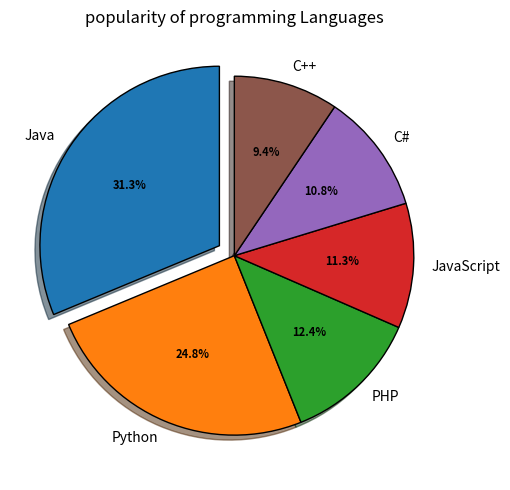

This chart was generated by the following Python code:
# -*- coding: utf-8 -*-
"""Assignment3_700745497.ipynb

Automatically generated by Colaboratory.

Original file is located at
    https://colab.research.google.com/drive/1JQzkiK9xkC66fFhoHW4RKxMeZvGNcgIf
"""

import numpy as np
a=np.random.randint(20, size=15)
#original array mentioned 
print(a.shape)       
#reshaping the array        
b=a.reshape((3, 5)) 
#shape of array
print(b.shape)                
print(b)
#replacing the max values of each row with 0
max_ind = np.argmax(b, axis=1)
row_ind = np.arange(b.shape[0])
multi_ind = np.array([row_ind, max_ind])
linear_ind = np.ravel_multi_index(multi_ind, b.shape)
b.reshape((-1))[linear_ind] = 0
print(b)

import numpy as np
x = np.array([[2,4,6], [6,8,10],[5,8,3],[7,9,5]], np.int32)
#shape
print(x.shape)
#type
print(type(x))	
#datatype
print(x.dtype)

import numpy as np
m = np.array([[3, -2],
			        [1, 0]])

#finding eigenvalues and eigenvectors
evalues, evectors = np.linalg.eig(m)

#eigen values
print("Eigen values ",evalues)

#eigen vectors
print("Eigen Vectors ",evectors)

import numpy as np
m = np.array([[0,1,2],
			        [3,4,5]])
#sum of diagonal elements
result =  np.trace(m)
print(result)

import numpy as np
x = np.array([1, 2, 3, 4, 5, 6])
#Reshape 3x2
y = np.reshape(x,(3,2))
print(y)
#Reshape 2x3
z = np.reshape(x,(2,3))
print(z)

import numpy as np
from matplotlib import pyplot as plt
def func(pct, allvalues):
    absolute = int(pct / 100.*np.sum(allvalues))
    return "{:.1f}%".format(pct, absolute)
#chart values
Popularity = [ 22.2, 17.6, 8.8, 8, 7.7, 6.7]
Programming_languages = ['Java', 'Python', 'PHP', 'JavaScript', 'C#', 'C++']
explode = [0.1, 0, 0, 0, 0, 0]
fig, ax = plt.subplots(figsize =(7, 5))
wedges, texts, autotexts = ax.pie(Popularity,
                                  autopct = lambda pct: func(pct, Popularity),
                                  explode = explode,
                                  labels = Programming_languages,
                                  shadow = True,
                                  startangle = 90,
                                  wedgeprops = {'edgecolor': 'black'},
                                  textprops = dict(color ="Black")) 
plt.setp(autotexts, size = 8, weight ="bold")
plt.title('popularity of programming Languages')
plt.tight_layout()
plt.show()

